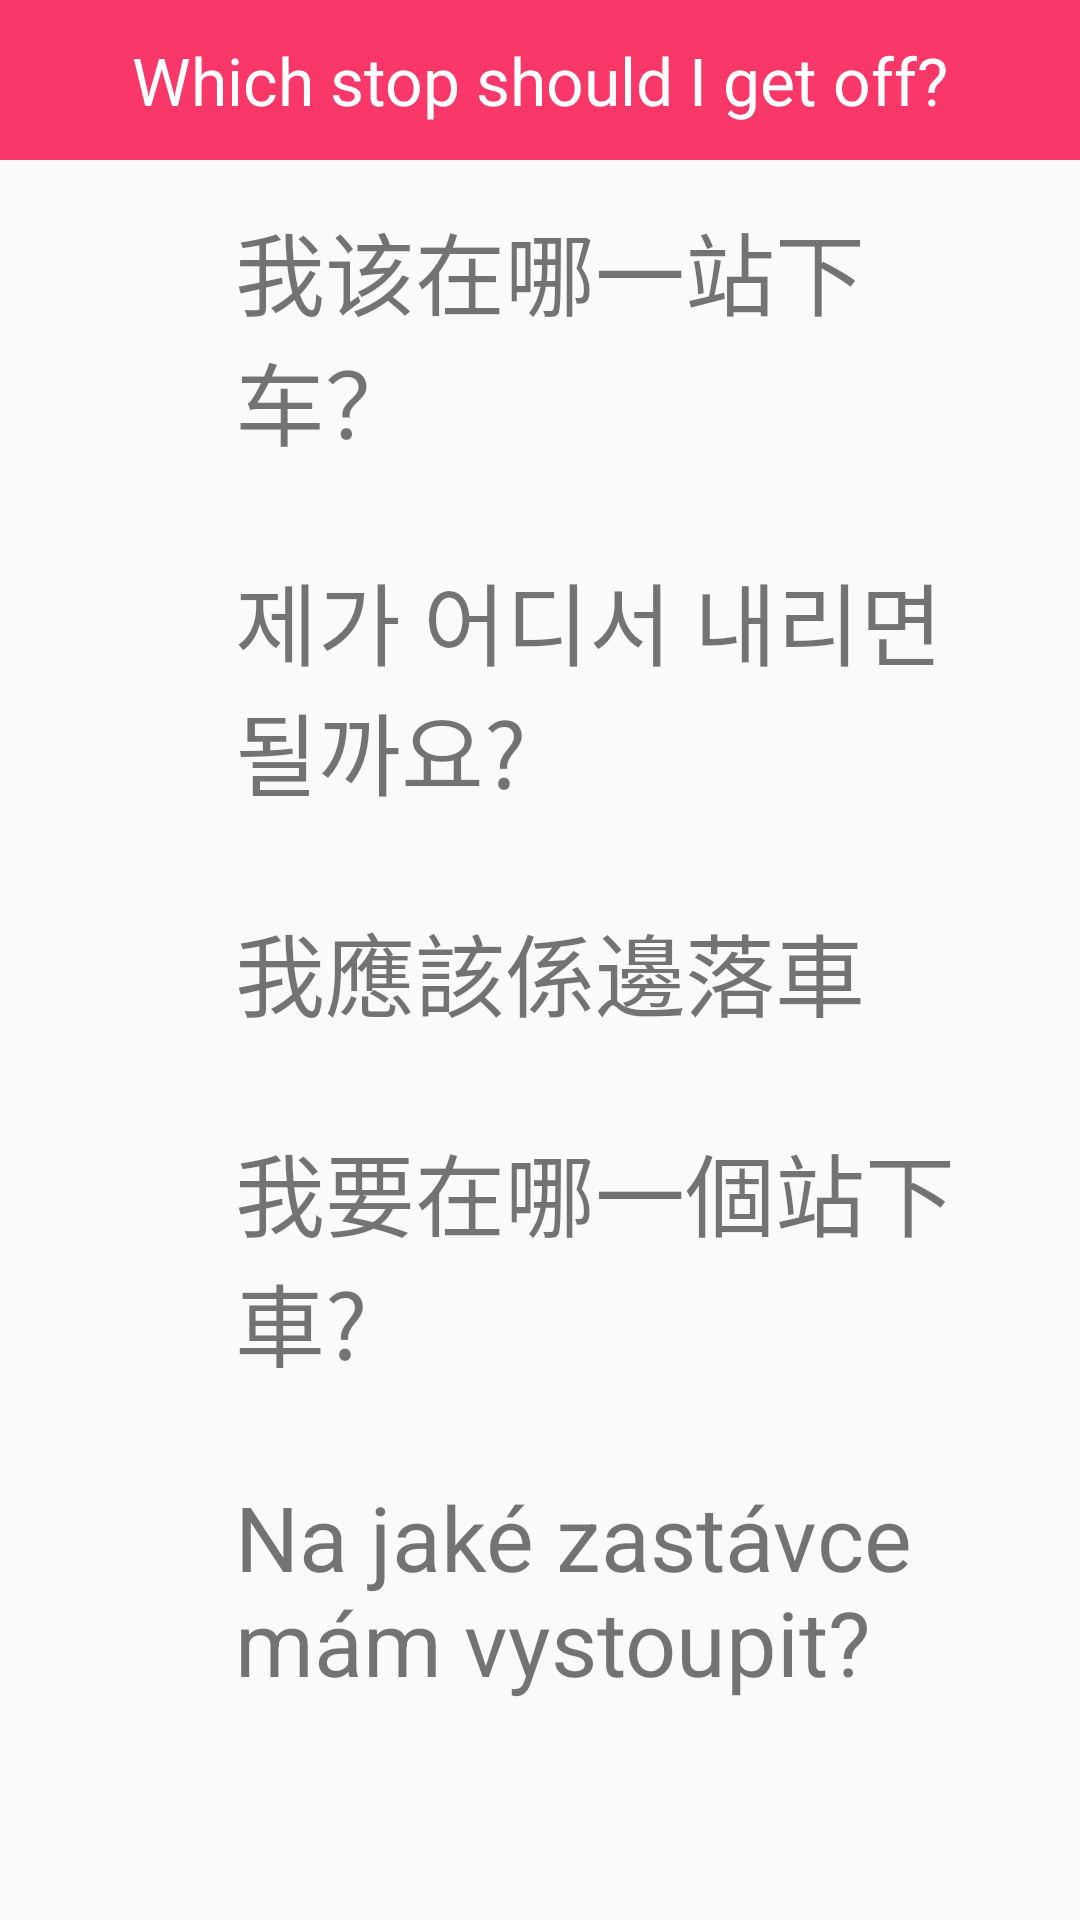

The Android layout XML behind this screen, and the referenced resources:
<!-- AndroidManifest.xml: application theme Theme.AppCompat.Light.NoActionBar -->
<!-- res/layout/activity_guidemenu2.xml -->
<ScrollView xmlns:android="http://schemas.android.com/apk/res/android"
    xmlns:tools="http://schemas.android.com/tools"
    android:layout_width="match_parent"
    android:layout_height="match_parent"
    tools:context="com.example.alab.myapplication.GuideActivity">

    <LinearLayout
        android:layout_width="match_parent"
        android:layout_height="match_parent"

        android:orientation="vertical">

        <TextView
            style="@style/menu_title"
            android:text="Which stop should I get off?"
            />

        <LinearLayout
            android:layout_width="match_parent"
            android:layout_height="wrap_content"
            android:orientation="horizontal">

            <ImageView
                android:id="@+id/btn_cn_9"
                style="@style/speaker"
                android:layout_weight="1"
                android:onClick="playSound" />

            <TextView
                style="@style/text"
                android:layout_weight="5"
                android:text="我该在哪一站下车？" />

        </LinearLayout>


        <LinearLayout
            android:layout_width="match_parent"
            android:layout_height="wrap_content"
            android:orientation="horizontal">

            <ImageView
                android:id="@+id/btn_k_9"
                style="@style/speaker"
                android:layout_weight="1"
                android:onClick="playSound" />

            <TextView
                android:id="@+id/korean"
                style="@style/text"
                android:layout_weight="5"
                android:text="제가 어디서 내리면 될까요?" />

        </LinearLayout>

        <LinearLayout
            android:layout_width="match_parent"
            android:layout_height="wrap_content"
            android:orientation="horizontal">

            <ImageView
                android:id="@+id/btn_hk_9"
                style="@style/speaker"
                android:layout_weight="1"
                android:onClick="playSound" />

            <TextView
                style="@style/text"
                android:layout_weight="5"
                android:text="我應該係邊落車" />

        </LinearLayout>

        <LinearLayout
            android:layout_width="match_parent"
            android:layout_height="wrap_content"
            android:orientation="horizontal">

            <ImageView
                android:id="@+id/btn_tw_9"
                style="@style/speaker"
                android:layout_weight="1"
                android:onClick="playSound" />

            <TextView
                style="@style/text"
                android:layout_weight="5"
                android:text="我要在哪一個站下車?" />

        </LinearLayout>

        <LinearLayout
            android:layout_width="match_parent"
            android:layout_height="wrap_content"
            android:orientation="horizontal">

            <ImageView
                android:id="@+id/btn_cz_9"
                style="@style/speaker"
                android:layout_weight="1"
                android:onClick="playSound" />

            <TextView
                style="@style/text"
                android:layout_weight="5"
                android:text="Na jaké zastávce mám vystoupit?" />

        </LinearLayout>

    </LinearLayout>
</ScrollView>
<!-- resources referenced by this layout -->
<resources>
  <style name="menu_title">
          <item name="android:layout_width">match_parent</item>
          <item name="android:layout_height">wrap_content</item>
          <item name="android:background">#f93769</item>
          <item name="android:gravity">center_horizontal</item>
          <item name="android:padding">12dp</item>
          <item name="android:textAppearance">?android:attr/textAppearanceLarge</item>
  
          <item name="android:textColor">#FFFFfF</item>
          <item name="android:textSize">22sp</item>
      </style>
  <style name="speaker">
          <item name="android:layout_height">match_parent</item>
          <item name="android:layout_width">0dp</item>
          <item name="android:layout_margin">5dp</item>
          <item name="android:src">@drawable/speaker</item>
  
      </style>
  <style name="text">
          <item name="android:layout_width">0dp</item>
          <item name="android:layout_height">wrap_content</item>
          <item name="android:layout_margin">15dp</item>
          <item name="android:textSize">30sp</item>
          <item name="android:gravity">top</item>
      </style>
</resources>
